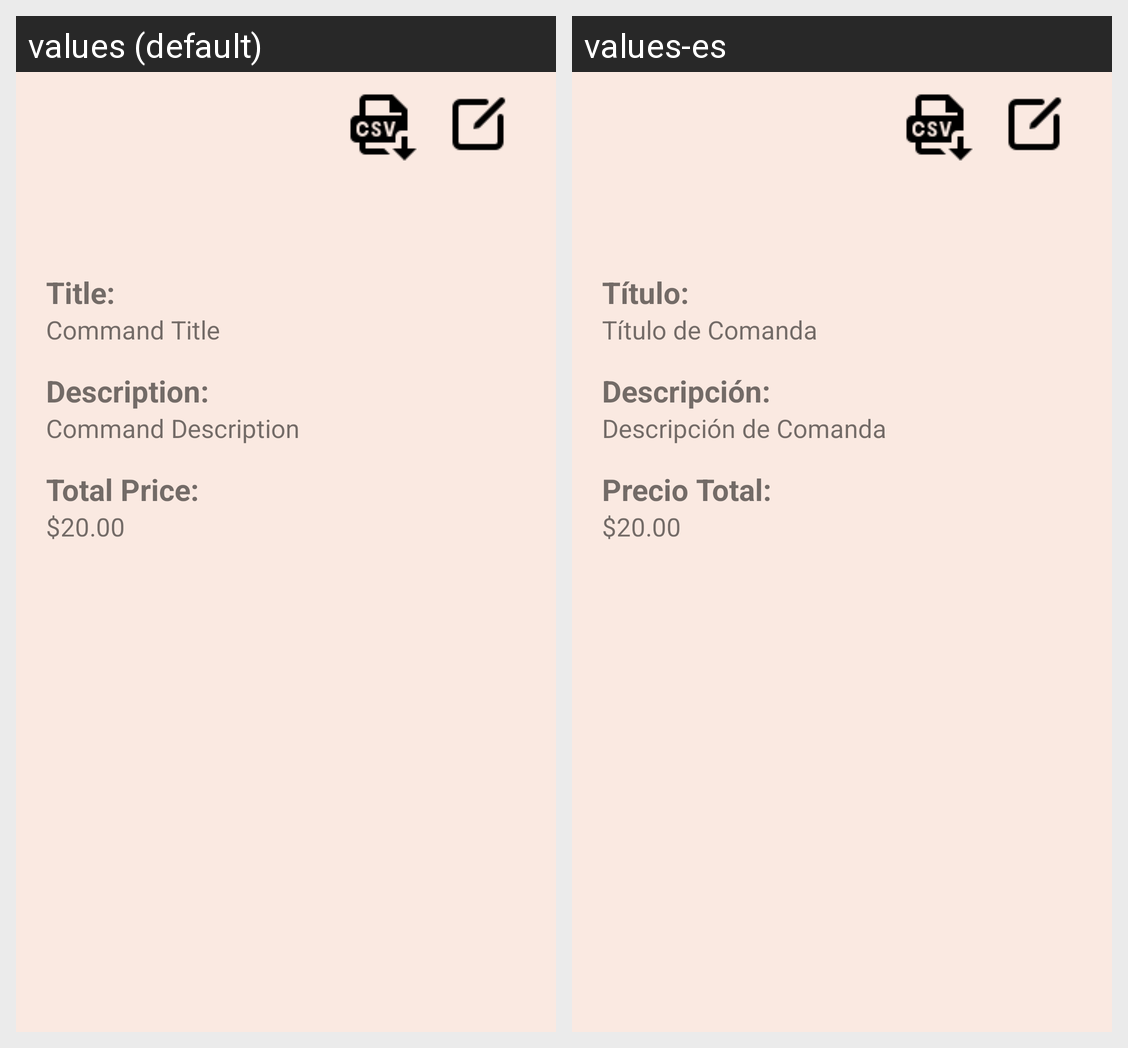

The same Android screen rendered under two of its app's locales, left to right. List the strings drawn on it with the default value and each locale's translation.
Android screen res/layout/fragment_com_show.xml rendered under 2 locales, left to right: values (default), values-es. Device: Nexus 5 (rendered at 1080×1920; each locale shown at half size, 540×960, under a caption strip naming it); theme Theme.RestaurAPP.
Strings drawn on this screen, with the default value and each locale's value (text and hints the layout hard-codes, and strings that could not be matched under every locale, appear in the picture but are not listed):

com_show_title_txt
  values: Title:
  values-es: Título:

command_title_com_show_txt
  values: Command Title
  values-es: Título de Comanda

description_com_show_txt
  values: Description:
  values-es: Descripción:

command_description_com_show_txt
  values: Command Description
  values-es: Descripción de Comanda

total_price_com_show_txt
  values: Total Price:
  values-es: Precio Total:

tv_com_show_value_txt
  values: $20.00
  values-es: $20.00
